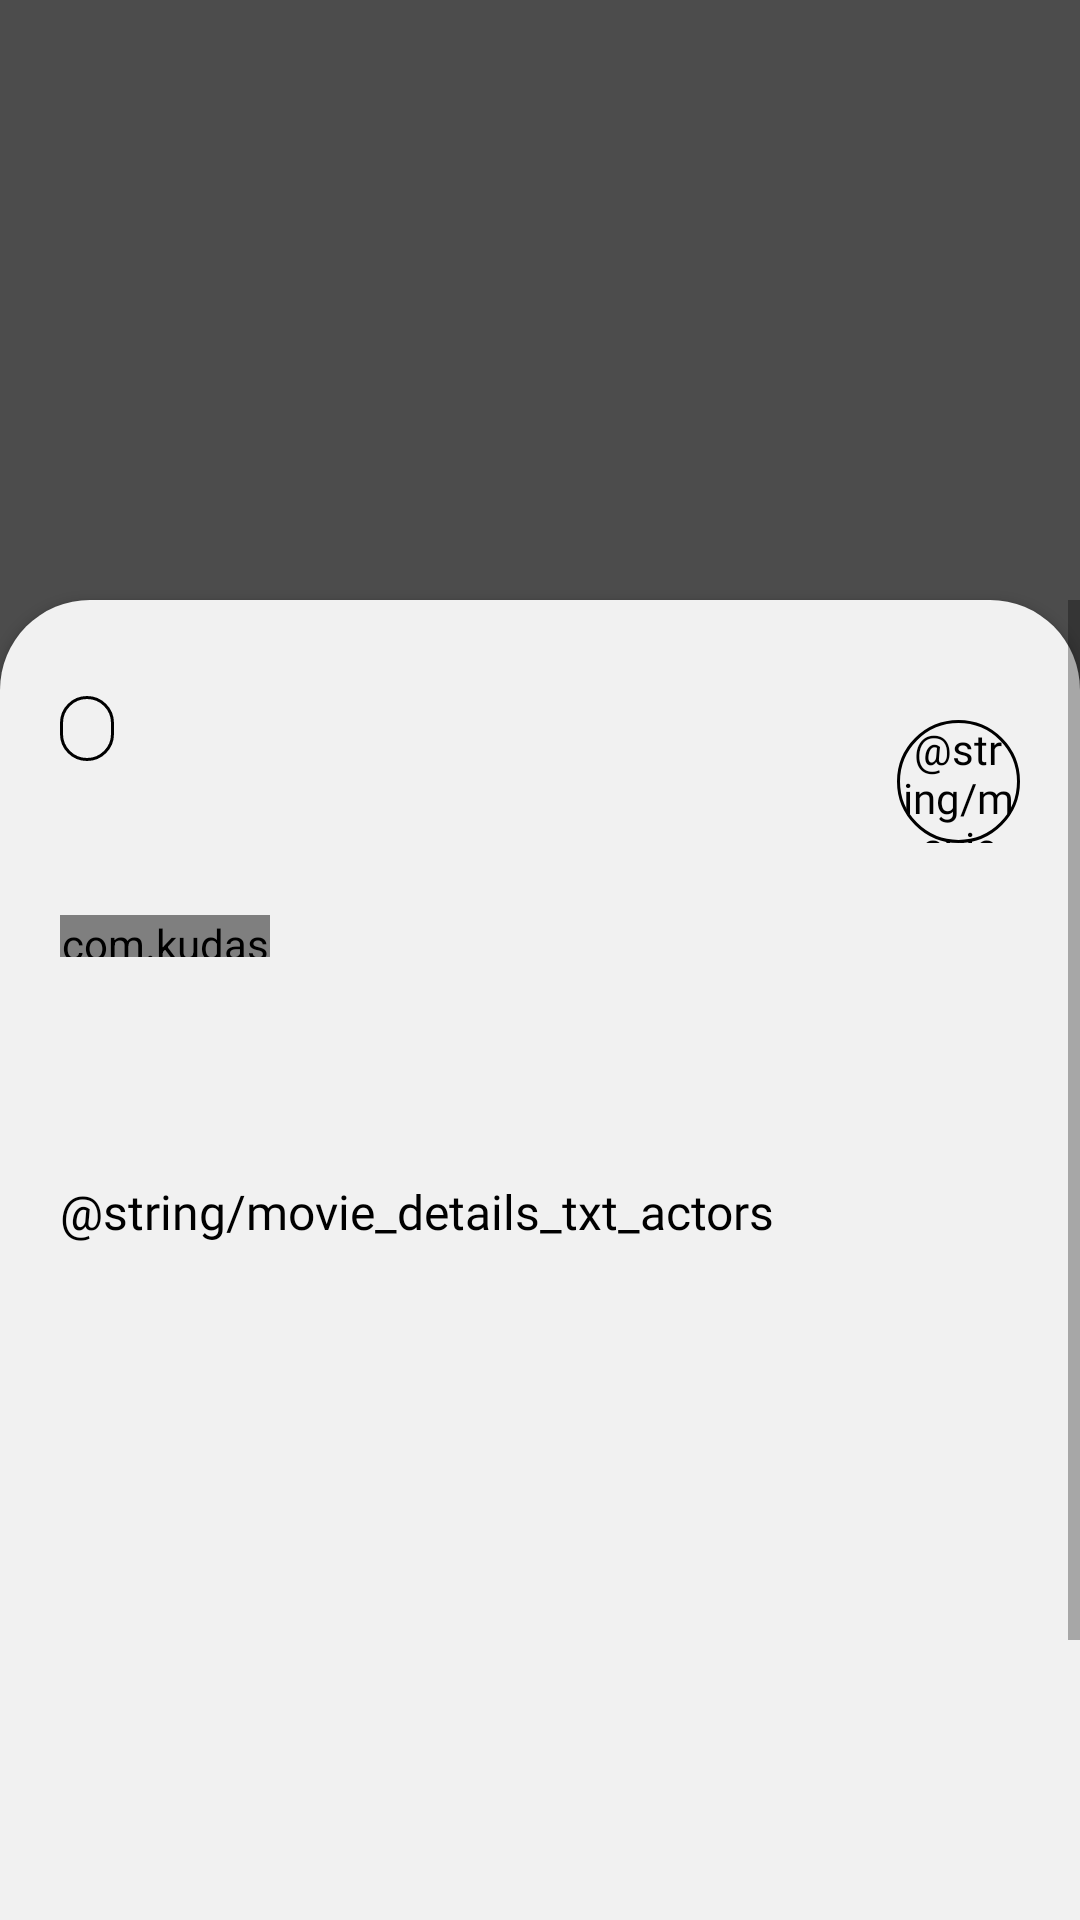

Android layout source for this screen:
<!-- AndroidManifest.xml: application theme Theme.MTSTeta_project -->
<!-- res/layout/fragment_movie_details.xml -->
<?xml version="1.0" encoding="utf-8"?>
<androidx.constraintlayout.widget.ConstraintLayout xmlns:android="http://schemas.android.com/apk/res/android"
    xmlns:app="http://schemas.android.com/apk/res-auto"
    xmlns:tools="http://schemas.android.com/tools"
    android:layout_width="match_parent"
    android:layout_height="match_parent"
    android:background="@color/grey">

    <ImageView
        android:id="@+id/moveImage"
        android:layout_width="match_parent"
        android:layout_height="match_parent"
        android:scaleType="fitStart"
        app:layout_constraintEnd_toEndOf="parent"
        app:layout_constraintStart_toStartOf="parent"
        app:layout_constraintTop_toTopOf="parent" />

    <ScrollView
        android:id="@+id/scrollView"
        android:layout_width="match_parent"
        android:layout_height="match_parent"
        android:layout_marginTop="@dimen/movie_details_bottom_sheet_dialog_margin_top"
        android:background="@drawable/shape_bottom_sheet_dialog"
        android:elevation="@dimen/movie_details_bottom_sheet_dialog_elevation"
        app:layout_constraintBottom_toBottomOf="parent"
        app:layout_constraintEnd_toEndOf="parent"
        app:layout_constraintStart_toStartOf="parent"
        app:layout_constraintTop_toTopOf="parent">

        <androidx.constraintlayout.widget.ConstraintLayout
            android:layout_width="match_parent"
            android:layout_height="wrap_content">

            <TextView
                android:id="@+id/txtAgeLimit"
                style="@style/BaseText"
                android:layout_width="@dimen/movie_details_rating"
                android:layout_height="@dimen/movie_details_rating"
                android:layout_marginTop="@dimen/movie_details_rating_top_margin"
                android:layout_marginEnd="@dimen/start_margin"
                android:background="@drawable/shape_txt_age_limit"
                android:gravity="center"
                android:text="@string/movie_details_txt_age_limit"
                android:textSize="@dimen/normal_txt_size"
                app:layout_constraintEnd_toEndOf="parent"
                app:layout_constraintTop_toTopOf="parent" />

            <TextView
                android:id="@+id/txtDate"
                style="@style/BaseText"
                android:layout_width="wrap_content"
                android:layout_height="wrap_content"
                android:layout_marginStart="@dimen/movie_details_data_start_margin"
                android:textSize="@dimen/small_txt_size"
                app:layout_constraintBottom_toBottomOf="@+id/txtGenre"
                app:layout_constraintStart_toEndOf="@+id/txtGenre"
                app:layout_constraintTop_toTopOf="@+id/txtGenre"
                tools:text="@string/movie_details_txt_data" />

            <TextView
                android:id="@+id/txtGenre"
                style="@style/BaseText"
                android:layout_width="wrap_content"
                android:layout_height="wrap_content"
                android:layout_marginStart="@dimen/start_margin"
                android:layout_marginTop="@dimen/movie_details_genre_top_margin"
                android:layout_marginBottom="@dimen/movie_details_genre_bottom_margin"
                android:background="@drawable/shape_txt_genre"
                android:textSize="@dimen/very_small_txt_size"
                app:layout_constraintBottom_toTopOf="@+id/txtTitle"
                app:layout_constraintStart_toStartOf="parent"
                app:layout_constraintTop_toTopOf="parent"
                tools:text="@string/movie_details_genre" />

            <TextView
                android:id="@+id/txtTitle"
                style="@style/BaseText"
                android:layout_width="wrap_content"
                android:layout_height="wrap_content"
                android:layout_marginStart="@dimen/start_margin"
                android:layout_marginBottom="@dimen/movie_details_title_bottom_margin"
                android:textSize="@dimen/movie_details_title_txt_size"
                app:layout_constrainedWidth="true"
                app:layout_constraintBottom_toTopOf="@+id/rating"
                app:layout_constraintEnd_toStartOf="@+id/txtAgeLimit"
                app:layout_constraintHorizontal_bias="0"
                app:layout_constraintStart_toStartOf="parent"
                tools:text="@string/movie_details_title_of_move" />

            <com.kudashov.mtsteta_project.util.customView.MyRatingBar
                android:id="@+id/rating"
                android:layout_width="@dimen/movie_details_rating_bar_width"
                android:layout_height="@dimen/movie_details_rating_bar_height"
                android:layout_marginStart="@dimen/start_margin"
                android:layout_marginBottom="@dimen/movie_details_star_bottom_margin"
                app:layout_constraintBottom_toTopOf="@+id/txtDescription"
                app:layout_constraintStart_toStartOf="parent" />

            <TextView
                android:id="@+id/txtDescription"
                style="@style/BaseText"
                android:layout_width="match_parent"
                android:layout_height="wrap_content"
                android:layout_marginHorizontal="@dimen/start_margin"
                android:layout_marginBottom="@dimen/movie_details_description_bottom_margin"
                android:textSize="@dimen/movie_details_description_txt_size"
                app:layout_constraintBottom_toTopOf="@+id/txtActors"
                app:layout_constraintEnd_toEndOf="parent"
                app:layout_constraintStart_toStartOf="parent"
                tools:text="@string/movie_details_description" />

            <TextView
                android:id="@+id/txtActors"
                style="@style/BaseText"
                android:layout_width="wrap_content"
                android:layout_height="wrap_content"
                android:layout_marginStart="@dimen/start_margin"
                android:text="@string/movie_details_txt_actors"
                android:textSize="@dimen/movie_details_txt_actor_text_size"
                app:layout_constraintBottom_toTopOf="@+id/rvActors"
                app:layout_constraintStart_toStartOf="parent" />

            <androidx.recyclerview.widget.RecyclerView
                android:id="@+id/rvActors"
                android:layout_width="match_parent"
                android:layout_height="@dimen/movie_details_rv_actors_height"
                android:layout_marginBottom="@dimen/movie_details_rx_actors_bottom_margin"
                app:layout_constraintBottom_toBottomOf="parent"
                app:layout_constraintEnd_toEndOf="parent"
                app:layout_constraintStart_toStartOf="parent" />
        </androidx.constraintlayout.widget.ConstraintLayout>
    </ScrollView>

</androidx.constraintlayout.widget.ConstraintLayout>
<!-- resources referenced by this layout -->
<resources>
  <color name="grey">#4C4C4C</color>
  <dimen name="movie_details_bottom_sheet_dialog_elevation">2dp</dimen>
  <dimen name="movie_details_bottom_sheet_dialog_margin_top">200dp</dimen>
  <dimen name="movie_details_data_start_margin">14dp</dimen>
  <dimen name="movie_details_description_bottom_margin">35dp</dimen>
  <dimen name="movie_details_description_txt_size">14sp</dimen>
  <dimen name="movie_details_genre_bottom_margin">14dp</dimen>
  <dimen name="movie_details_genre_top_margin">32dp</dimen>
  <dimen name="movie_details_rating">41dp</dimen>
  <dimen name="movie_details_rating_bar_height">14dp</dimen>
  <dimen name="movie_details_rating_bar_width">70dp</dimen>
  <dimen name="movie_details_rating_top_margin">40dp</dimen>
  <dimen name="movie_details_rv_actors_height">250dp</dimen>
  <dimen name="movie_details_rx_actors_bottom_margin">94dp</dimen>
  <dimen name="movie_details_star_bottom_margin">20dp</dimen>
  <dimen name="movie_details_title_bottom_margin">8dp</dimen>
  <dimen name="movie_details_title_txt_size">22sp</dimen>
  <dimen name="movie_details_txt_actor_text_size">16sp</dimen>
  <dimen name="normal_txt_size">14sp</dimen>
  <dimen name="small_txt_size">12sp</dimen>
  <dimen name="start_margin">20dp</dimen>
  <dimen name="very_small_txt_size">10sp</dimen>
  <!-- drawable shape_bottom_sheet_dialog (drawable) -->
  <?xml version="1.0" encoding="utf-8"?>
  <shape xmlns:android="http://schemas.android.com/apk/res/android"
      android:shape="rectangle">
  
      <solid android:color="@color/main_bg_color" />
  
      <corners
          android:topLeftRadius="@dimen/shape_bottom_sheet_dialog_radius"
          android:topRightRadius="@dimen/shape_bottom_sheet_dialog_radius" />
  </shape>
  <!-- drawable shape_txt_age_limit (drawable) -->
  <?xml version="1.0" encoding="utf-8"?>
  <shape xmlns:android="http://schemas.android.com/apk/res/android"
      android:shape="oval">
  
      <stroke android:color="@color/black"
          android:width="@dimen/shape_txt_age_limit_width"/>
  
  </shape>
  <style name="BaseText">
          <item name="android:fontFamily">@font/roboto</item>
          <item name="android:textColor">@color/black</item>
      </style>
  <style name="Theme.MTSTeta_project" parent="Theme.MaterialComponents.DayNight.DarkActionBar">
          
          <item name="colorPrimary">@color/purple_500</item>
          <item name="colorPrimaryVariant">@color/purple_700</item>
          <item name="colorOnPrimary">@color/white</item>
          
          <item name="colorSecondary">@color/teal_200</item>
          <item name="colorSecondaryVariant">@color/teal_700</item>
          <item name="colorOnSecondary">@color/black</item>
          
          <item name="android:statusBarColor" tools:targetApi="l">?attr/colorPrimaryVariant</item>
          
      </style>
  <color name="main_bg_color">#F1F1F1</color>
  <dimen name="shape_bottom_sheet_dialog_radius">30dp</dimen>
  <color name="black">#FF000000</color>
  <dimen name="shape_txt_age_limit_width">1dp</dimen>
  <dimen name="shape_txt_genre_width">1dp</dimen>
  <dimen name="shape_txt_genre_radius">40dp</dimen>
  <dimen name="shape_txt_genre_padding_vertical">4dp</dimen>
  <dimen name="shape_txt_genre_padding_horizontal">9dp</dimen>
  <color name="purple_500">#FF6200EE</color>
  <color name="purple_700">#FF3700B3</color>
  <color name="white">#FFFFFFFF</color>
  <color name="teal_200">#FF03DAC5</color>
  <color name="teal_700">#FF018786</color>
</resources>
